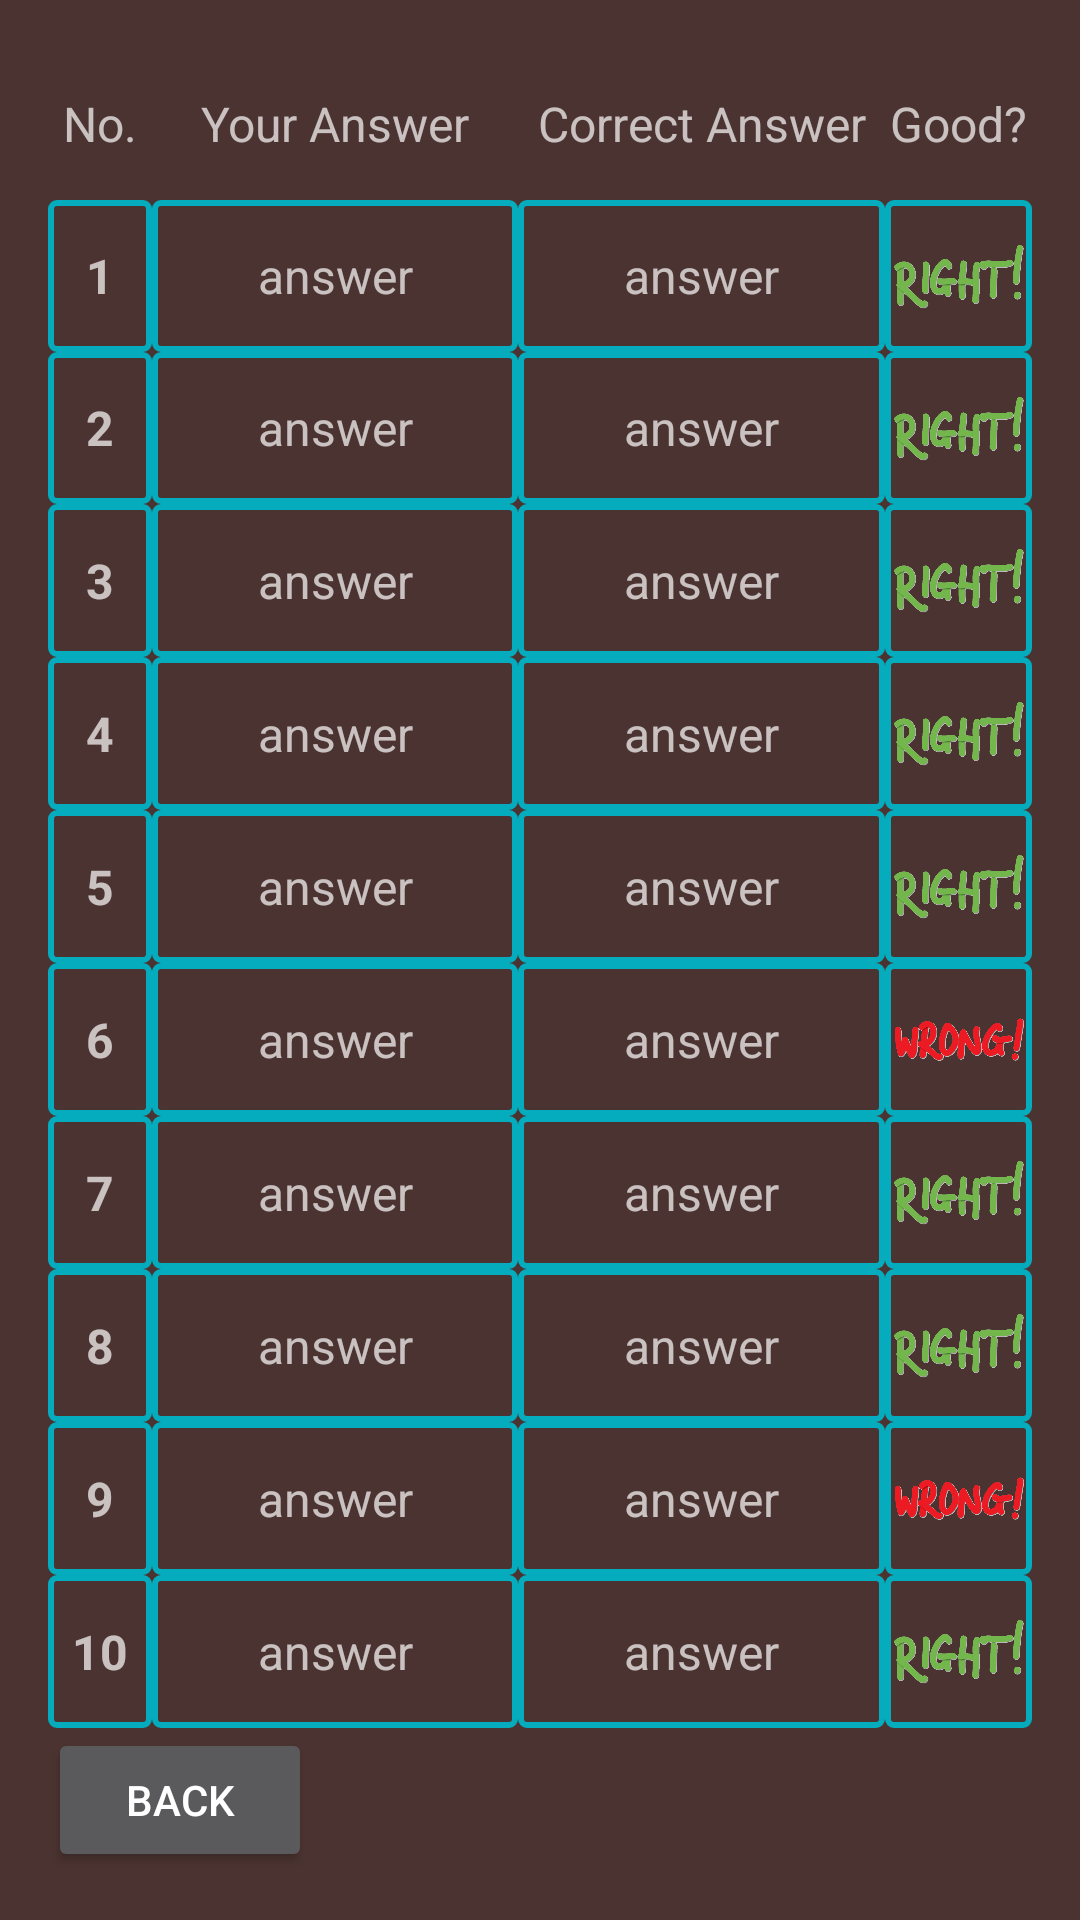

Reconstruct the res/layout file that produces this screen, plus the resources it refers to.
<!-- AndroidManifest.xml: application theme AppTheme -->
<!-- res/layout/results.xml -->
<?xml version="1.0" encoding="utf-8"?>
<RelativeLayout xmlns:android="http://schemas.android.com/apk/res/android"
    xmlns:tools="http://schemas.android.com/tools"
    android:layout_width="match_parent"
    android:layout_height="match_parent"
    android:padding="@dimen/startPagePadding"
    tools:ignore="ContentDescription"
    tools:context="com.example.android.quizapp.ResultsActivity">

    <Button
        android:id="@+id/backButton"
        android:layout_width="wrap_content"
        android:layout_height="wrap_content"
        android:layout_alignParentBottom="true"
        android:layout_alignParentStart="true"
        android:text="@string/backButton"
        android:onClick="goBack"/>

    <LinearLayout
        android:layout_width="match_parent"
        android:layout_height="match_parent"
        android:layout_above="@id/backButton"
        android:orientation="horizontal">

        <LinearLayout
            android:layout_width="wrap_content"
            android:layout_height="match_parent"
            android:orientation="vertical">

            <TextView
                style="@style/resultHeader"
                android:text="@string/resultNoHeader"/>

            <TextView
                style="@style/resultNo"
                android:text="@string/resultNo1"/>

            <TextView
                style="@style/resultNo"
                android:text="@string/resultNo2"/>

            <TextView
                style="@style/resultNo"
                android:text="@string/resultNo3"/>

            <TextView
                style="@style/resultNo"
                android:text="@string/resultNo4"/>

            <TextView
                style="@style/resultNo"
                android:text="@string/resultNo5"/>

            <TextView
                style="@style/resultNo"
                android:text="@string/resultNo6"/>

            <TextView
                style="@style/resultNo"
                android:text="@string/resultNo7"/>

            <TextView
                style="@style/resultNo"
                android:text="@string/resultNo8"/>

            <TextView
                style="@style/resultNo"
                android:text="@string/resultNo9"/>

            <TextView
                style="@style/resultNo"
                android:text="@string/resultNo10"/>
        </LinearLayout>

        <LinearLayout
            android:layout_width="0dp"
            android:layout_height="match_parent"
            android:layout_weight="5"
            android:orientation="vertical">

            <TextView
                style="@style/resultHeader"
                android:text="@string/resultMyAnsHeader"/>

            <TextView
                android:id="@+id/myAnswer1"
                style="@style/answer"/>

            <TextView
                android:id="@+id/myAnswer2"
                style="@style/answer"/>

            <TextView
                android:id="@+id/myAnswer3"
                style="@style/answer"/>

            <TextView
                android:id="@+id/myAnswer4"
                style="@style/answer"/>

            <TextView
                android:id="@+id/myAnswer5"
                style="@style/answer"/>

            <TextView
                android:id="@+id/myAnswer6"
                style="@style/answer"/>

            <TextView
                android:id="@+id/myAnswer7"
                style="@style/answer"/>

            <TextView
                android:id="@+id/myAnswer8"
                style="@style/answer"/>

            <TextView
                android:id="@+id/myAnswer9"
                style="@style/answer"/>

            <TextView
                android:id="@+id/myAnswer10"
                style="@style/answer"/>


        </LinearLayout>

        <LinearLayout
            android:layout_width="0dp"
            android:layout_height="match_parent"
            android:layout_weight="5"
            android:orientation="vertical">

            <TextView
                style="@style/resultHeader"
                android:text="@string/resultCorrectHeader"/>

            <TextView
                android:id="@+id/correctAnswer1"
                style="@style/answer"/>

            <TextView
                android:id="@+id/correctAnswer2"
                style="@style/answer"/>

            <TextView
                android:id="@+id/correctAnswer3"
                style="@style/answer"/>

            <TextView
                android:id="@+id/correctAnswer4"
                style="@style/answer"/>

            <TextView
                android:id="@+id/correctAnswer5"
                style="@style/answer"/>

            <TextView
                android:id="@+id/correctAnswer6"
                style="@style/answer"/>

            <TextView
                android:id="@+id/correctAnswer7"
                style="@style/answer"/>

            <TextView
                android:id="@+id/correctAnswer8"
                style="@style/answer"/>

            <TextView
                android:id="@+id/correctAnswer9"
                style="@style/answer"/>

            <TextView
                android:id="@+id/correctAnswer10"
                style="@style/answer"/>


        </LinearLayout>

        <LinearLayout
            android:layout_width="0dp"
            android:layout_height="match_parent"
            android:layout_weight="2"
            android:orientation="vertical">

            <TextView
                style="@style/resultHeader"
                android:text="@string/resultImageHeader"/>

            <ImageView
                android:id="@+id/result1"
                style="@style/resultCorrectImage"
                android:src="@drawable/right_answer"/>

            <ImageView
                android:id="@+id/result2"
                style="@style/resultCorrectImage"
                android:src="@drawable/right_answer"/>

            <ImageView
                android:id="@+id/result3"
                style="@style/resultCorrectImage"
                android:src="@drawable/right_answer"/>

            <ImageView
                android:id="@+id/result4"
                style="@style/resultCorrectImage"
                android:src="@drawable/right_answer"/>

            <ImageView
                android:id="@+id/result5"
                style="@style/resultCorrectImage"
                android:src="@drawable/right_answer"/>

            <ImageView
                android:id="@+id/result6"
                style="@style/resultCorrectImage"
                android:src="@drawable/wrong_answer"/>

            <ImageView
                android:id="@+id/result7"
                style="@style/resultCorrectImage"
                android:src="@drawable/right_answer"/>

            <ImageView
                android:id="@+id/result8"
                style="@style/resultCorrectImage"
                android:src="@drawable/right_answer"/>

            <ImageView
                android:id="@+id/result9"
                style="@style/resultCorrectImage"
                android:src="@drawable/wrong_answer"/>

            <ImageView
                android:id="@+id/result10"
                style="@style/resultCorrectImage"
                android:src="@drawable/right_answer"/>
        </LinearLayout>

    </LinearLayout>

</RelativeLayout>
<!-- resources referenced by this layout -->
<resources>
  <dimen name="startPagePadding">16dp</dimen>
  <!-- drawable right_answer: png bitmap (drawable-hdpi, 42576 bytes) -->
  <!-- drawable wrong_answer: png bitmap (drawable-hdpi, 44652 bytes) -->
  <string name="backButton">Back</string>
  <string name="resultCorrectHeader">Correct Answer</string>
  <string name="resultImageHeader">Good?</string>
  <string name="resultMyAnsHeader">Your Answer</string>
  <string name="resultNo1">1</string>
  <string name="resultNo10">10</string>
  <string name="resultNo2">2</string>
  <string name="resultNo3">3</string>
  <string name="resultNo4">4</string>
  <string name="resultNo5">5</string>
  <string name="resultNo6">6</string>
  <string name="resultNo7">7</string>
  <string name="resultNo8">8</string>
  <string name="resultNo9">9</string>
  <string name="resultNoHeader">No.</string>
  <style name="answer">
          <item name="android:layout_width">match_parent</item>
          <item name="android:layout_height">0dp</item>
          <item name="android:layout_weight">1</item>
          <item name="android:textSize">@dimen/resultsAnswer</item>
          <item name="android:text">"answer"</item>
          <item name="android:gravity">center</item>
          <item name="android:background">@drawable/result_border</item>
      </style>
  <style name="resultCorrectImage">
          <item name="android:layout_width">match_parent</item>
          <item name="android:layout_height">0dp</item>
          <item name="android:layout_weight">1</item>
          <item name="android:scaleType">centerInside</item>
          <item name="android:adjustViewBounds">true</item>
          <item name="android:background">@drawable/result_border</item>
      </style>
  <style name="resultHeader">
          <item name="android:layout_width">match_parent</item>
          <item name="android:layout_height">0dp</item>
          <item name="android:layout_weight">1</item>
          <item name="android:textSize">@dimen/resultHeader</item>
          <item name="android:gravity">center</item>
      </style>
  <style name="resultNo">
          <item name="android:layout_width">match_parent</item>
          <item name="android:layout_height">0dp</item>
          <item name="android:layout_weight">1</item>
          <item name="android:paddingStart">@dimen/resultNoPadding</item>
          <item name="android:paddingEnd">@dimen/resultNoPadding</item>
          <item name="android:textSize">@dimen/resultNo</item>
          <item name="android:textStyle">bold</item>
          <item name="android:layout_gravity">center</item>
          <item name="android:gravity">center</item>
          <item name="android:background">@drawable/result_border</item>
      </style>
  <style name="AppTheme" parent="Theme.AppCompat.NoActionBar">
          
          <item name="colorPrimary">@color/colorPrimary</item>
          <item name="colorPrimaryDark">@color/colorPrimaryDark</item>
          <item name="colorAccent">@color/colorAccent</item>
          <item name="editTextBackground">@color/editTextColor</item>
          <item name="android:colorBackground">@color/colorStartBackground</item>
      </style>
  <dimen name="resultsAnswer">16sp</dimen>
  <!-- drawable result_border (drawable) -->
  <?xml version="1.0" encoding="utf-8"?>
  <shape xmlns:android="http://schemas.android.com/apk/res/android"
      android:shape="rectangle">
  
      
      <solid
          android:color="@color/colorStartBackground">
      </solid>
  
      
      <stroke
          android:width="2dp"
          android:color="@color/colorAccent">
      </stroke>
  
      
      <corners
          android:radius="2dp">
      </corners>
  
  </shape>
  <dimen name="resultHeader">16sp</dimen>
  <dimen name="resultNoPadding">8dp</dimen>
  <dimen name="resultNo">16sp</dimen>
  <color name="colorPrimary">#3F51B5</color>
  <color name="colorPrimaryDark">#403331</color>
  <color name="colorAccent">#05ACBE</color>
  <color name="editTextColor">#8DFFFFFF</color>
  <color name="colorStartBackground">#4B3331</color>
</resources>
